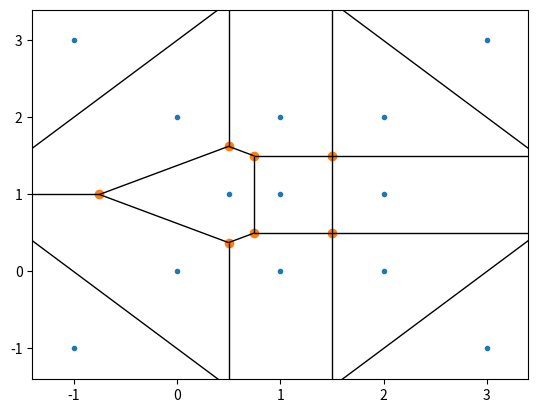

Generate this figure with matplotlib:
import numpy as np
from scipy.spatial import Voronoi, voronoi_plot_2d
import matplotlib.pyplot as plt

if __name__ == "__main__":
    points = np.array([[0, 0], [0.5, 1], [0, 2], [1, 0], [1, 1], [1, 2],
                    [2, 0], [2, 1], [2, 2], [-1, -1], [-1, 3], [3,3], [3, -1]])

    vor = Voronoi(points)

    fig = voronoi_plot_2d(vor)
    plt.show(block=False)
    plt.show()